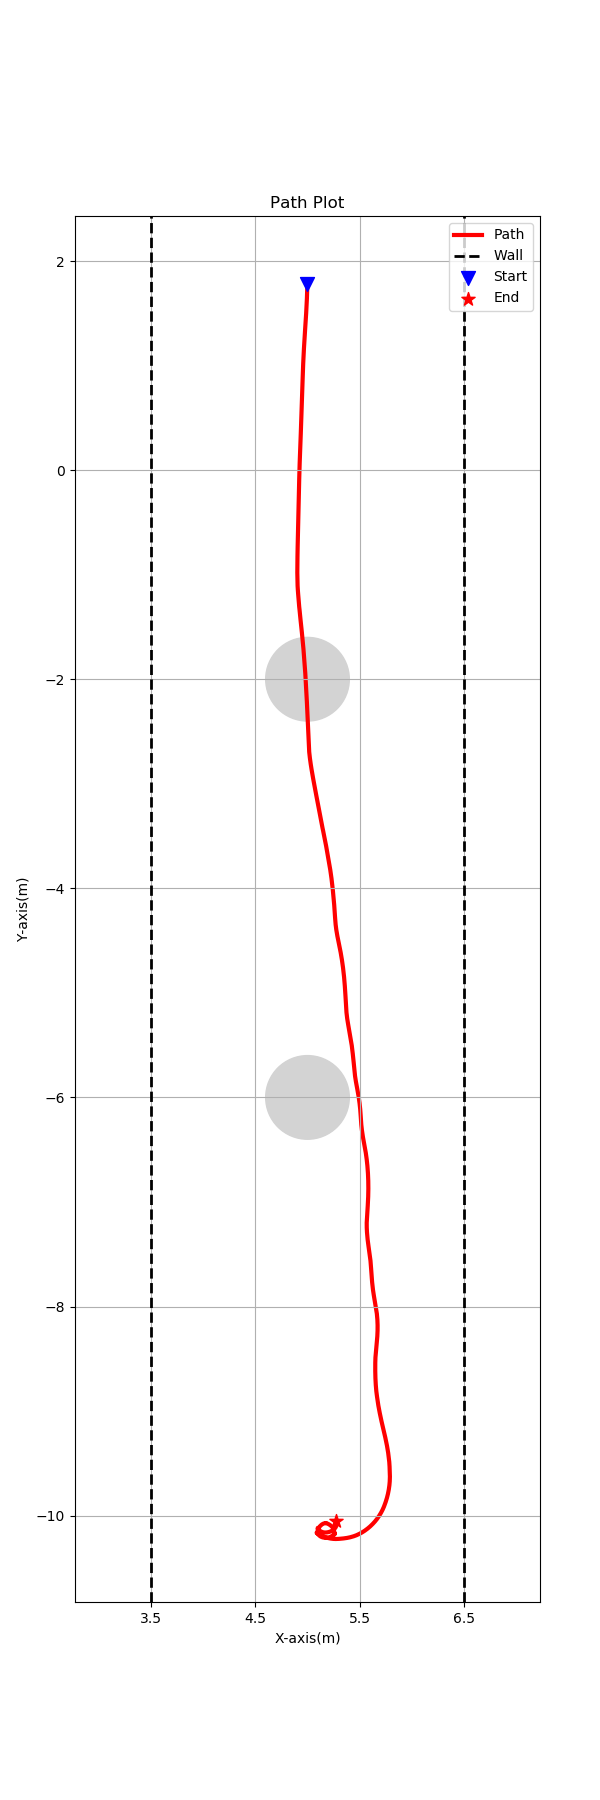

The table this chart was drawn from, first rows:
4.998810, 1.780216, 
4.999, 1.78, 
4.999, 1.78, 
4.999, 1.779, 
4.999, 1.779, 
4.999, 1.779, 
4.999, 1.778, 
4.999, 1.778, 
4.999, 1.778, 
4.999, 1.777, 
4.999, 1.777, 
4.999, 1.777, 
4.999, 1.776, 
4.999, 1.776, 
4.999, 1.776, 
4.999, 1.775, 
4.999, 1.775, 
4.999, 1.775, 
4.999, 1.774, 
4.999, 1.774, 
4.999, 1.774, 
4.999, 1.773, 
4.999, 1.773, 
4.999, 1.773, 
4.999, 1.772, 
4.999, 1.772, 
4.999, 1.772, 
4.999, 1.771, 
4.999, 1.771, 
4.999, 1.771, 
4.999, 1.771, 
4.999, 1.77, 
4.999, 1.77, 
4.999, 1.77, 
4.999, 1.769, 
4.999, 1.769, 
4.999, 1.769, 
4.999, 1.768, 
4.999, 1.768, 
4.999, 1.768, 
4.999, 1.767, 
4.998, 1.767, 
4.998, 1.767, 
4.998, 1.766, 
4.998, 1.766, 
4.998, 1.766, 
4.998, 1.766, 
4.998, 1.765, 
4.998, 1.765, 
4.998, 1.765, 
4.998, 1.764, 
4.998, 1.764, 
4.998, 1.764, 
4.998, 1.763, 
4.998, 1.763, 
4.998, 1.763, 
4.998, 1.762, 
4.998, 1.762, 
4.998, 1.762, 
4.998, 1.762, 
4.998, 1.761, 
... 64,261 more rows
